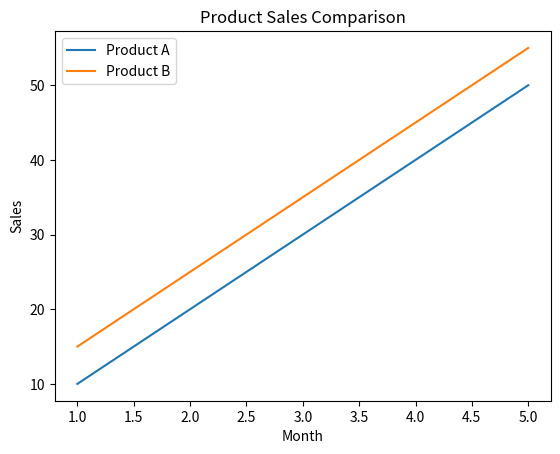

This chart was generated by the following Python code:
import matplotlib.pyplot as plt

x=[1, 2, 3, 4, 5]
y1=[10, 20, 30, 40, 50]
y2=[15, 25, 35, 45, 55]

plt.plot(x,y1,label="Product A")
plt.plot(x,y2,label="Product B")
plt.xlabel("Month")
plt.ylabel("Sales")
plt.title("Product Sales Comparison")
plt.legend()
plt.show()
